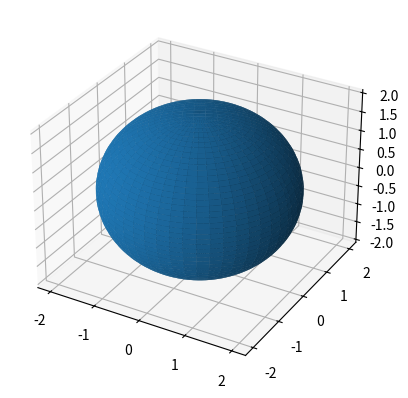

This chart was generated by the following Python code:
from mpl_toolkits.mplot3d import Axes3D  
import matplotlib.pyplot as plt
import numpy as np

fig = plt.figure()
ax = fig.add_subplot(111, projection='3d')

u = np.linspace(0, 2 * np.pi, 100)
v = np.linspace(0, np.pi, 100)

x = 2 * np.outer(np.cos(u), np.sin(v))
y = 2 * np.outer(np.sin(u), np.sin(v))
z = 2 * np.outer(np.ones(np.size(u)), np.cos(v))

ax.plot_surface(x, y, z)

plt.show()
